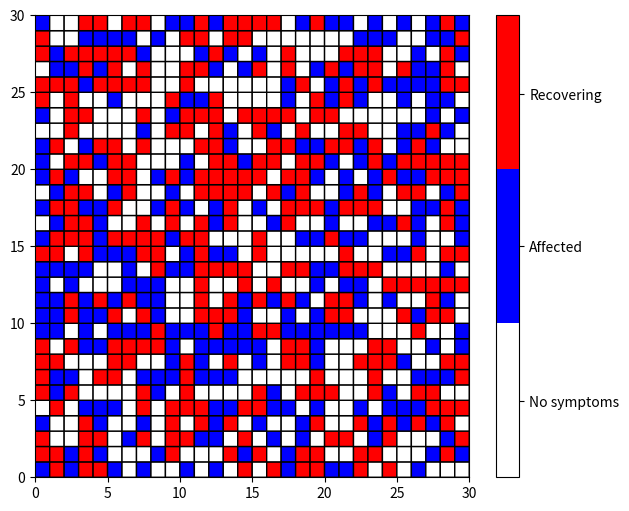
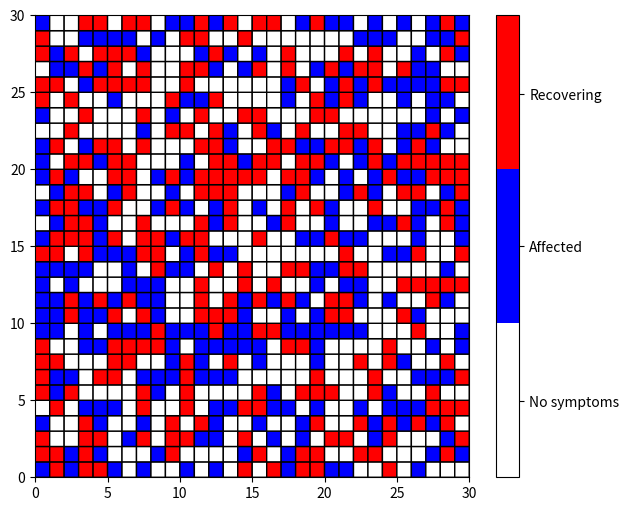
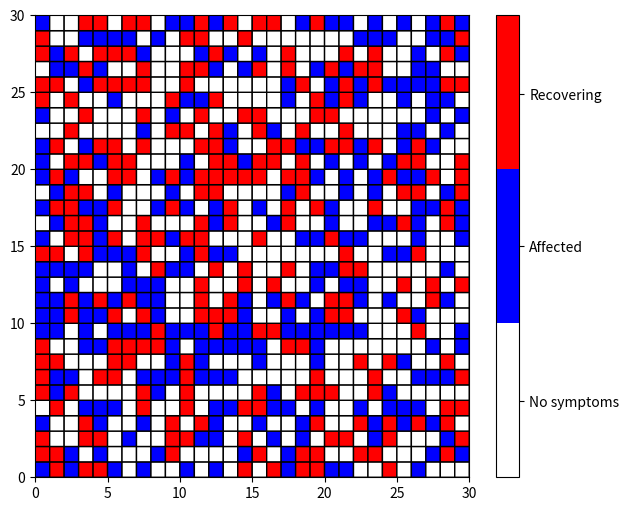
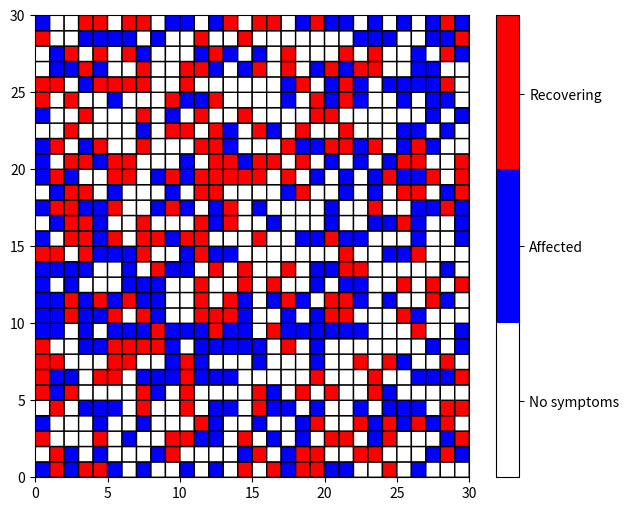
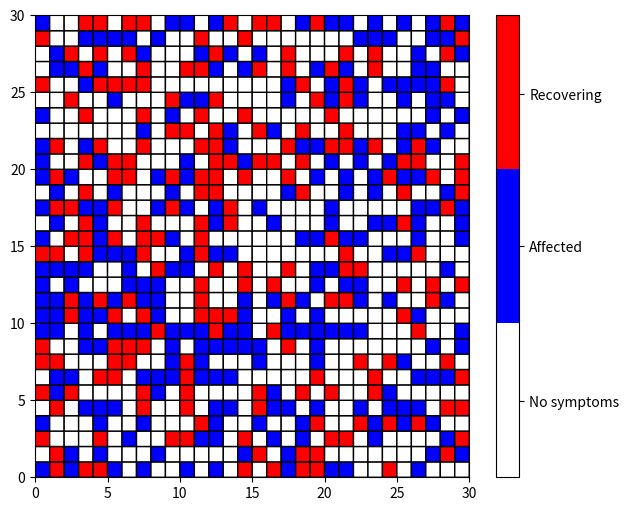
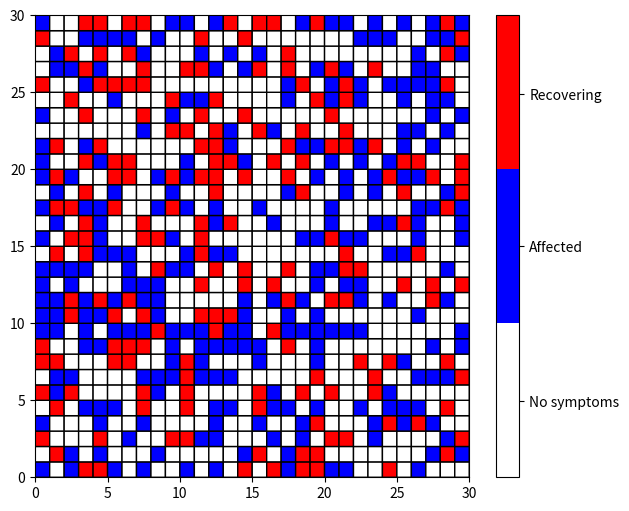
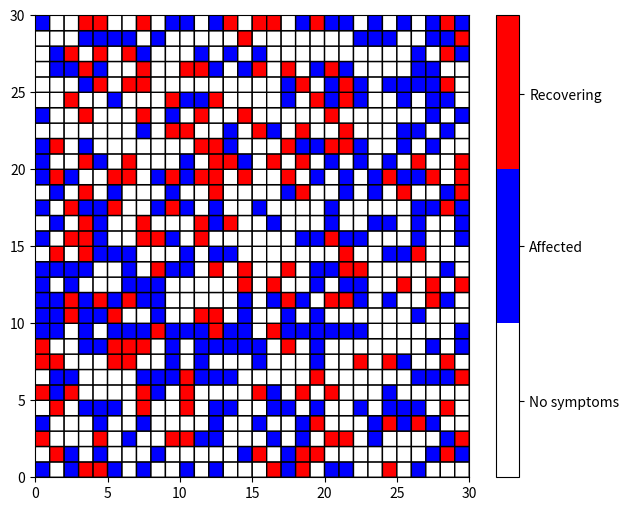
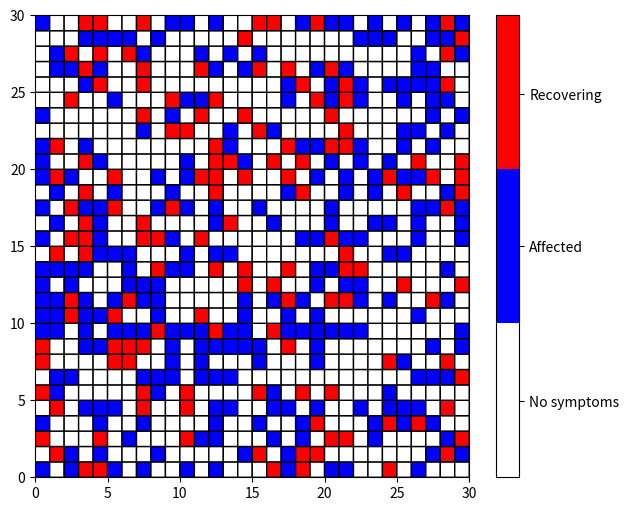
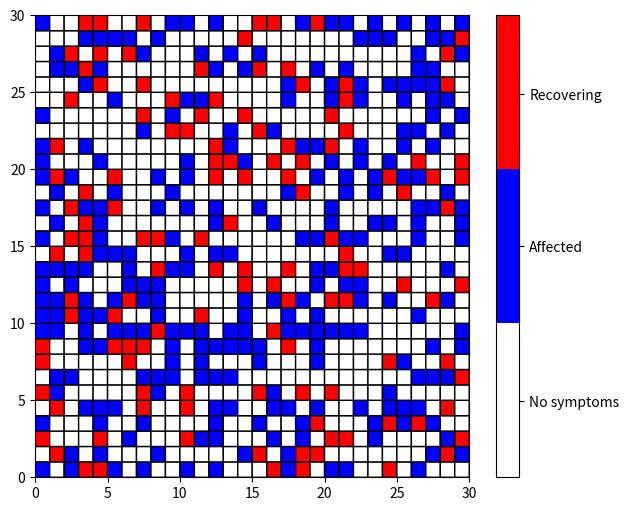
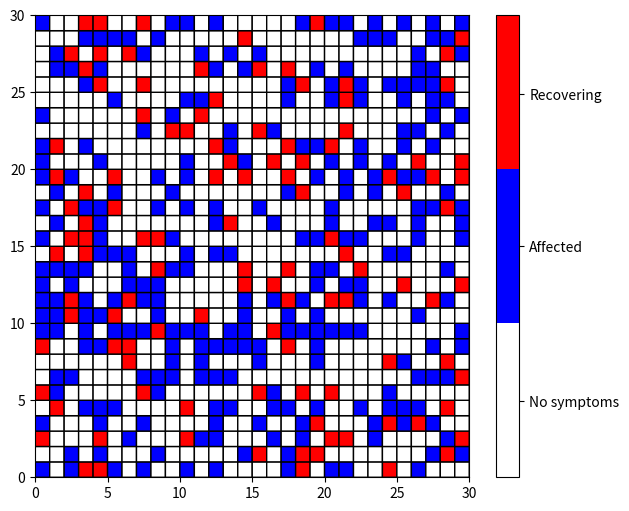
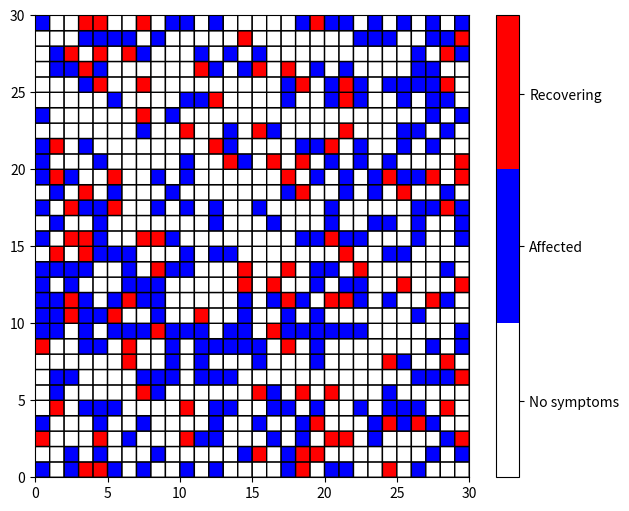
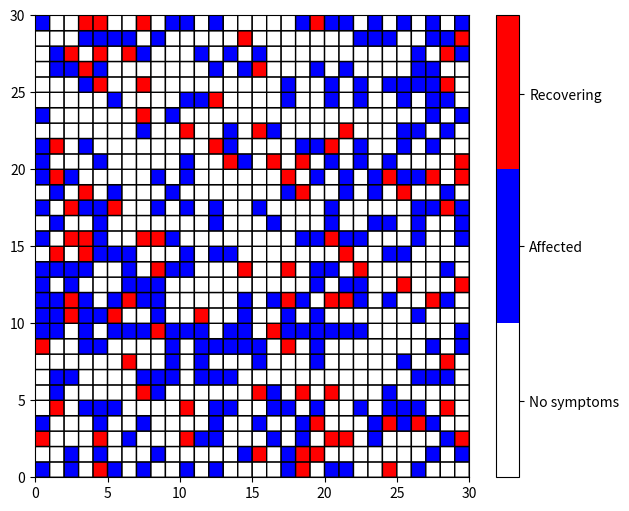
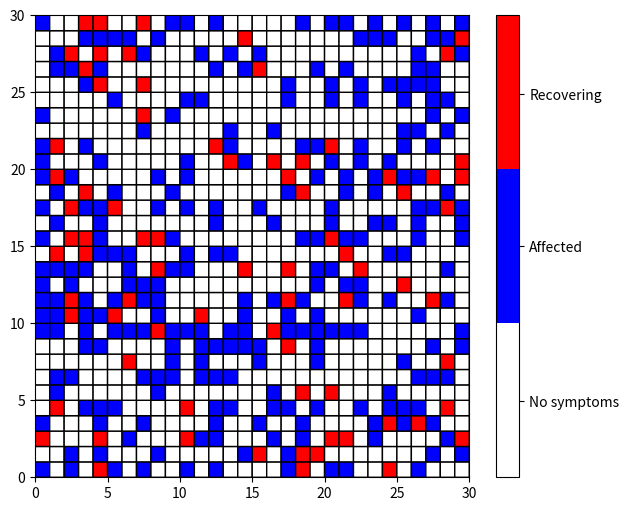
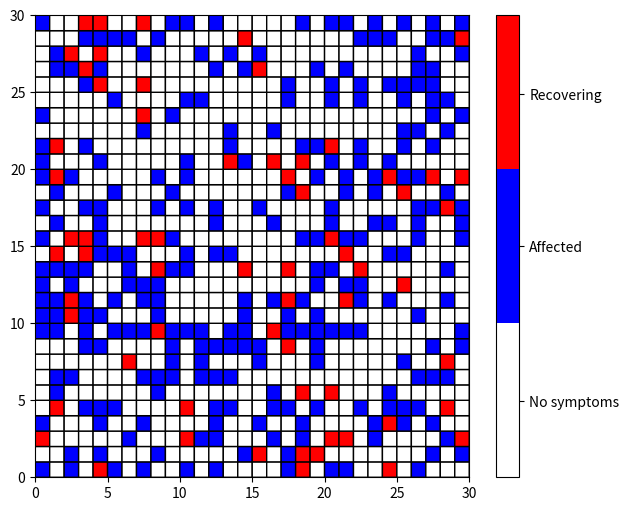
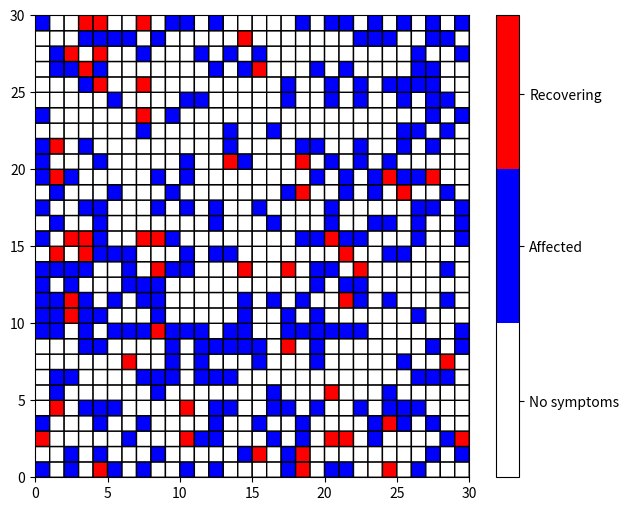
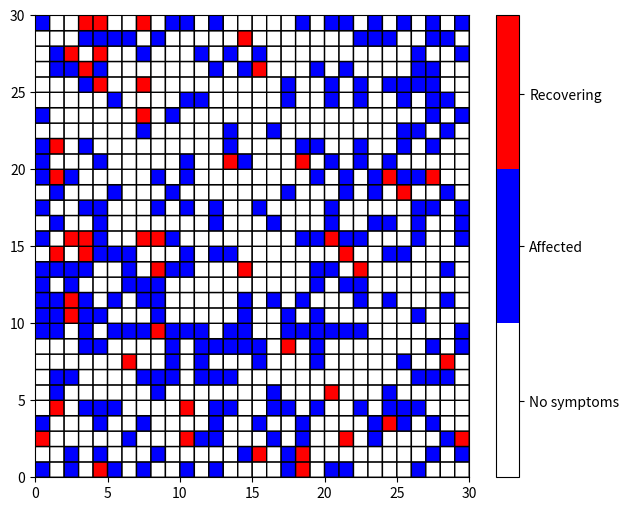

These figures' Python source, in order:
import random
import time
import numpy as np
import matplotlib.pyplot as plt
from matplotlib import colors

# Domain 30x30 (at least)
# 3 species (at least) - empty can count as one species/elements
# You need to plot the 2D domain and the number of elements over the 100 iterations
# 100 iterations (at least)

# matrix states: asymptomatic(0), affected(1), recovery(2)
"""
# update the states (etc asymptomatic, affected, recovery) based on neighborhood
def updateStates(#code here):
    #code here
"""


# update the position (aka the neighborhood and moving the recovery)
# affected: each day, if there is no recovering around, they have a 40% chance of becoming asymptomatic
# affected: each day, if there are asymptomatic around, they have a 30% chance of spreading covid
# recovering: the recovering individual has a 10% chance of dying
# recovering: the individual has a 50% chance of causing an affected person to be infected, replacing the affected person
def updateValues(data, fileNum):
    X = 901
    Y = 901
    neighbors = lambda x,y : [(x2,y2) for x2 in range(x-1,x+2) for y2 in range(y-1,y+2) if (-1 < x <= X and -1 < y <= Y and (x != x2 or y != y2) and (0 <= x2 <= X) and (0 <= y2 <= Y))]
    # enumerated iteration
    for idx, x in np.ndenumerate(data):
        # asymptomatic
        if x == 0:
            print()
        # affected
        elif x == 1:
            print()
            # rule 1
                #...
            # rule 2
                #...
        # recovery
        else:
            print()
            # rule 1
            r = random.random()
            if r < .1:
                data[idx] = 0
            #rule 2
                #...
    return data


# plots grid graph
def plotSpatial(data, fileNum):
    colormap = colors.ListedColormap(['white', 'blue', 'red'])
    plt.figure(figsize=(7, 6))
    plt.pcolor(data, cmap=colormap, edgecolors='k', linewidths=1, vmin=0, vmax=2)
    cbar = plt.colorbar(label="", orientation="vertical", ticks=[0.33, 1, 1.66])
    cbar.ax.set_yticklabels(['No symptoms', 'Affected', 'Recovering'])
    plt.savefig('figure_' + str(fileNum) + '.jpg', bbox_inches='tight', pad_inches=0.02)
    plt.close()


# plots line graph
def plotDynamics(data):
    fig, axes = plt.subplots(figsize=(7, 6))
    axes.plot(data[0], data[2], label='affected', color='blue')
    axes.plot(data[0], data[3], label='recovery', color='red')
    axes.set_xlabel('Time (days)')
    axes.set_ylabel('Number of individuals')
    axes.legend(bbox_to_anchor=(.3, 1), fontsize=13, fancybox=False, shadow=False, frameon=False)
    plt.imshow(data)
    plt.show()
    plt.savefig('temporalDynamics.pdf', bbox_inches='tight', pad_inches=0.02)
    plt.close()


def main():
    # initial random matrix
    random.seed(time.time())
    currTime = 0
    sizeX, sizeY = 30, 30
    domain = np.array([random.randint(0, 2) for x in range(sizeX * sizeY)]).reshape(sizeY, sizeX)
    # print(domain)

    # plots initial matrix
    plotSpatial(domain, currTime)

    # adds values
    simTime, asymptomatic, affected, recovery = [], [], [], []
    simTime.append(currTime)
    asymptomatic.append(np.count_nonzero(domain == 0))
    affected.append(np.count_nonzero(domain == 1))
    recovery.append(np.count_nonzero(domain == 2))

    # for loop for 100 iterations
    for currTime in range(1, 101):
        domain = updateValues(domain, currTime)
        plotSpatial(domain, currTime)
        simTime.append(currTime)
        asymptomatic.append(np.count_nonzero(domain == 0))
        affected.append(np.count_nonzero(domain == 1))
        recovery.append(np.count_nonzero(domain == 2))
    temporal_dynamics = [simTime, asymptomatic, affected, recovery]
    plotDynamics(temporal_dynamics)

main()
